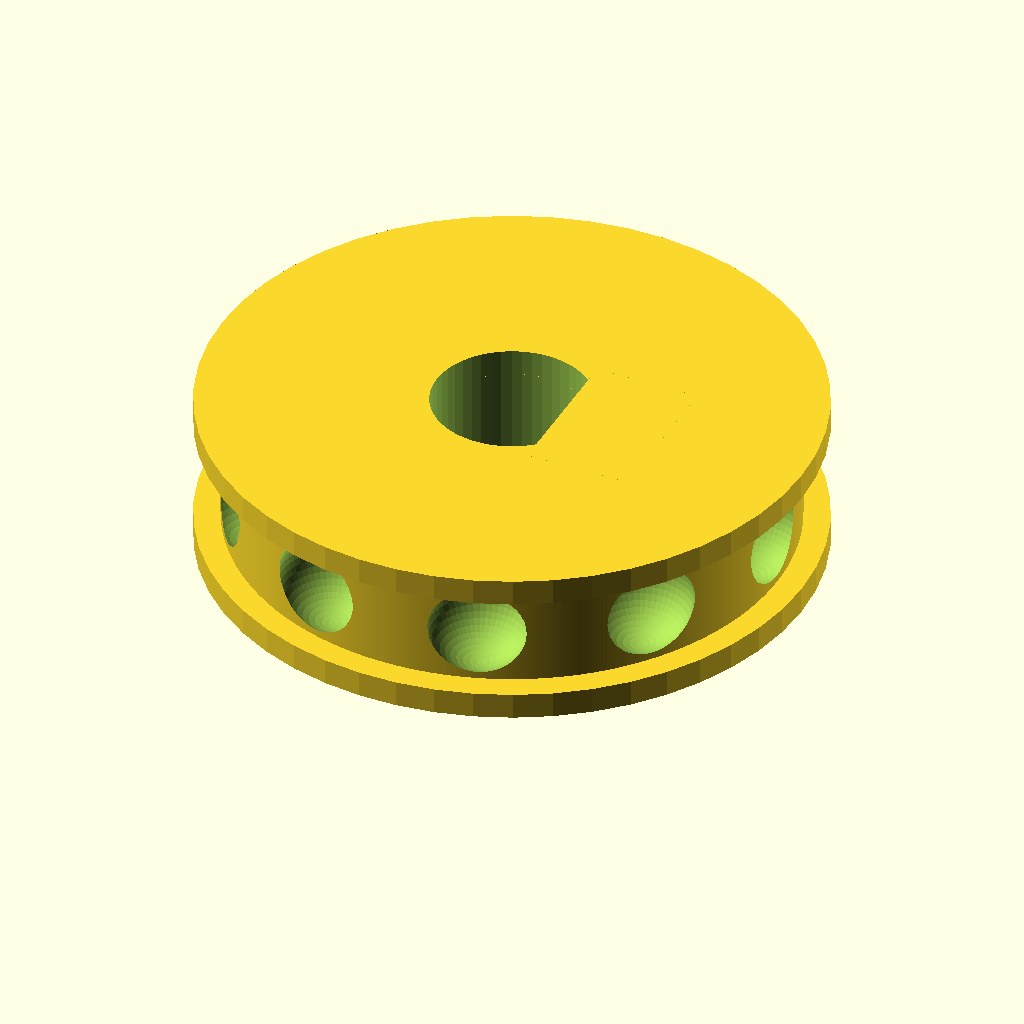
Cell 1: rendered with the file's own defaults.
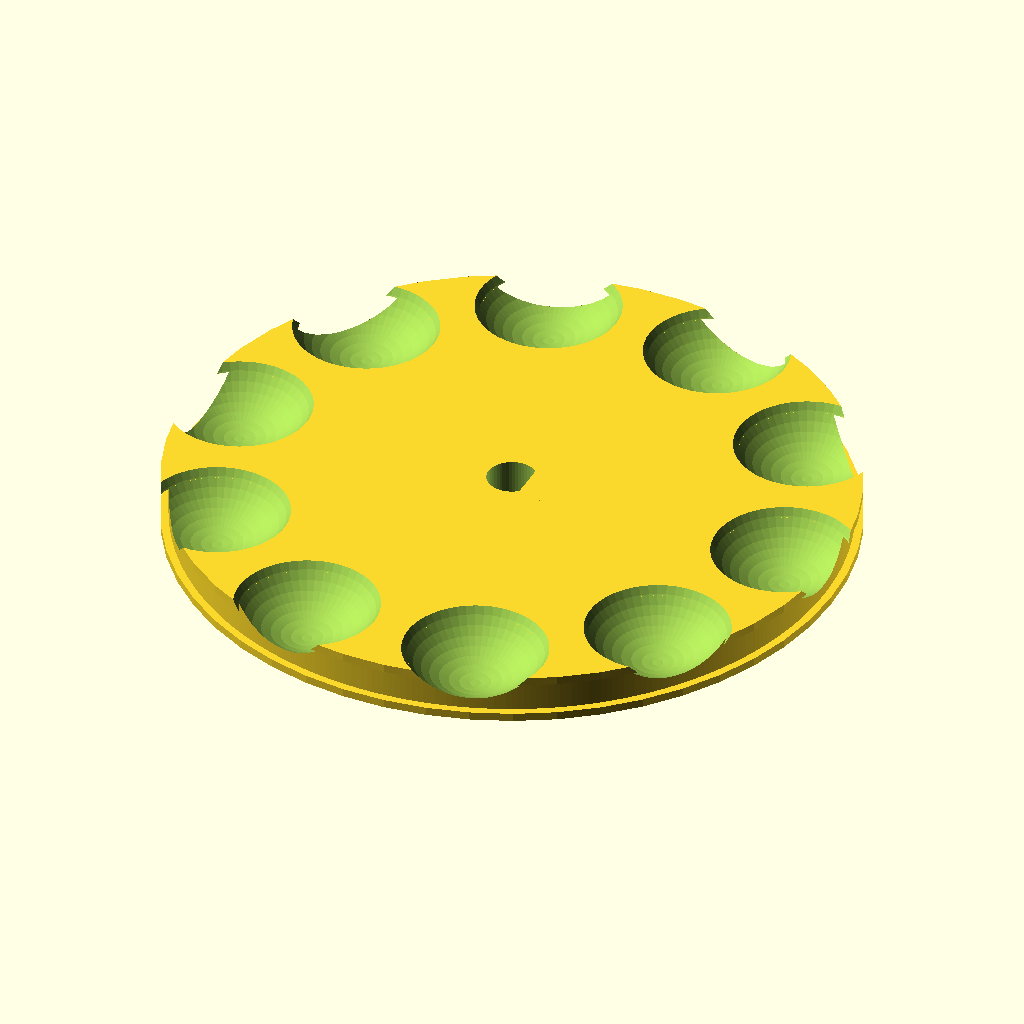
Cell 2: the same model with ball_diameter_in_mm = 20.
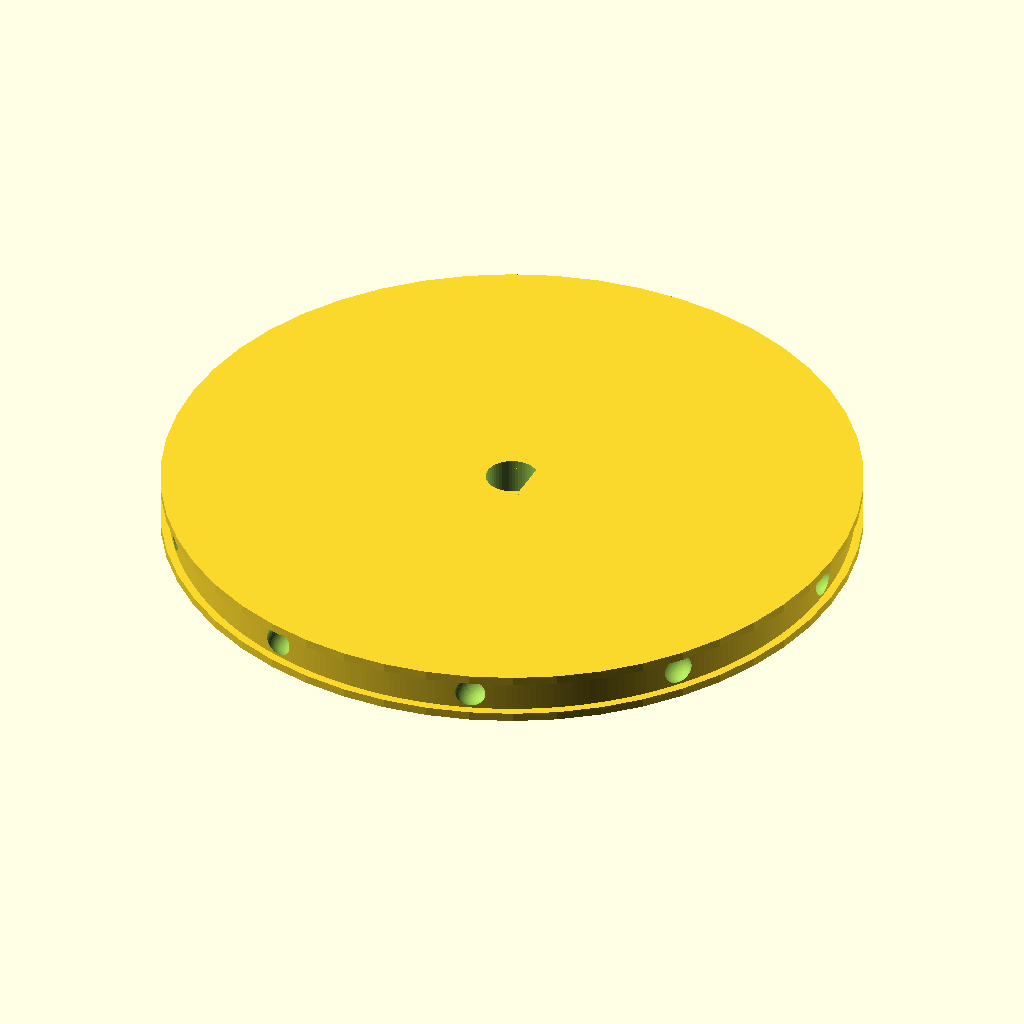
Cell 3 — space_between_in_mm set to 20, the other parameters unchanged.
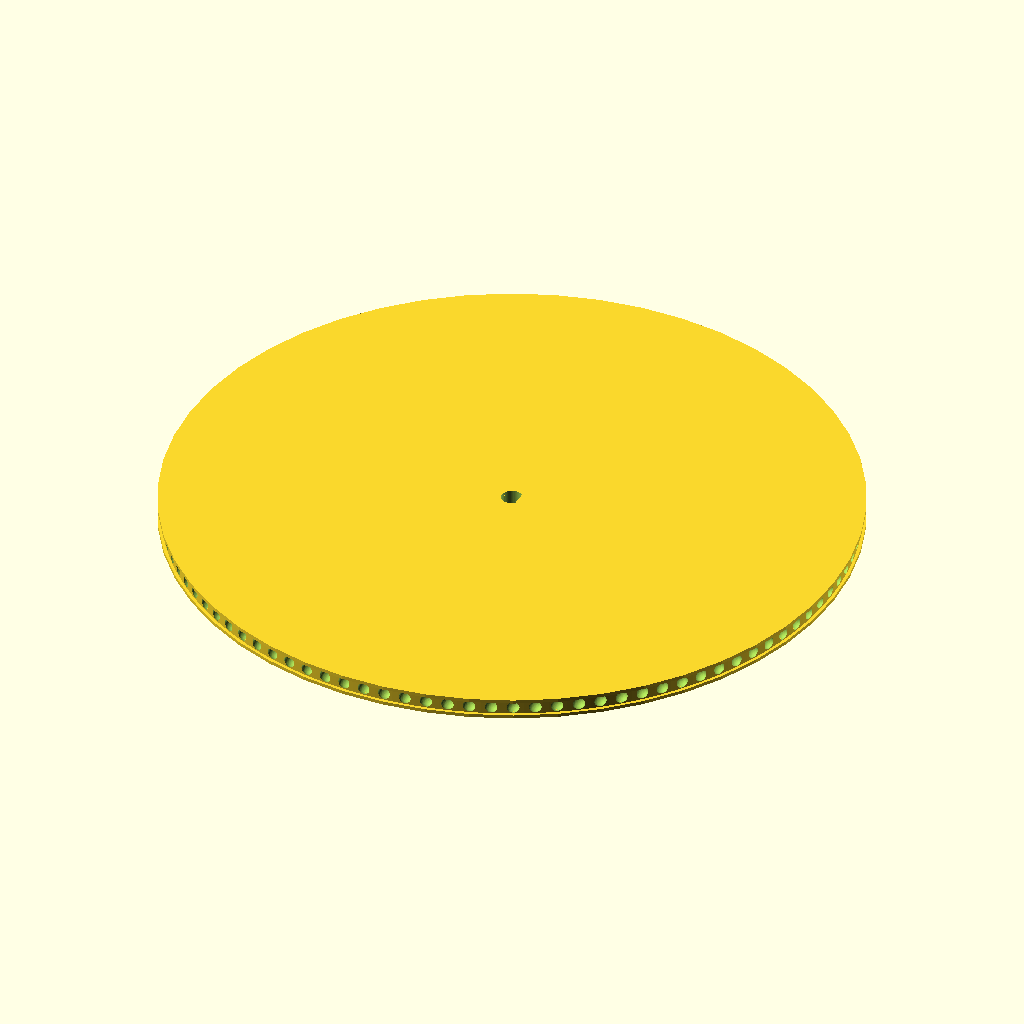
Cell 4 — ball_count set to 100, the other parameters unchanged.
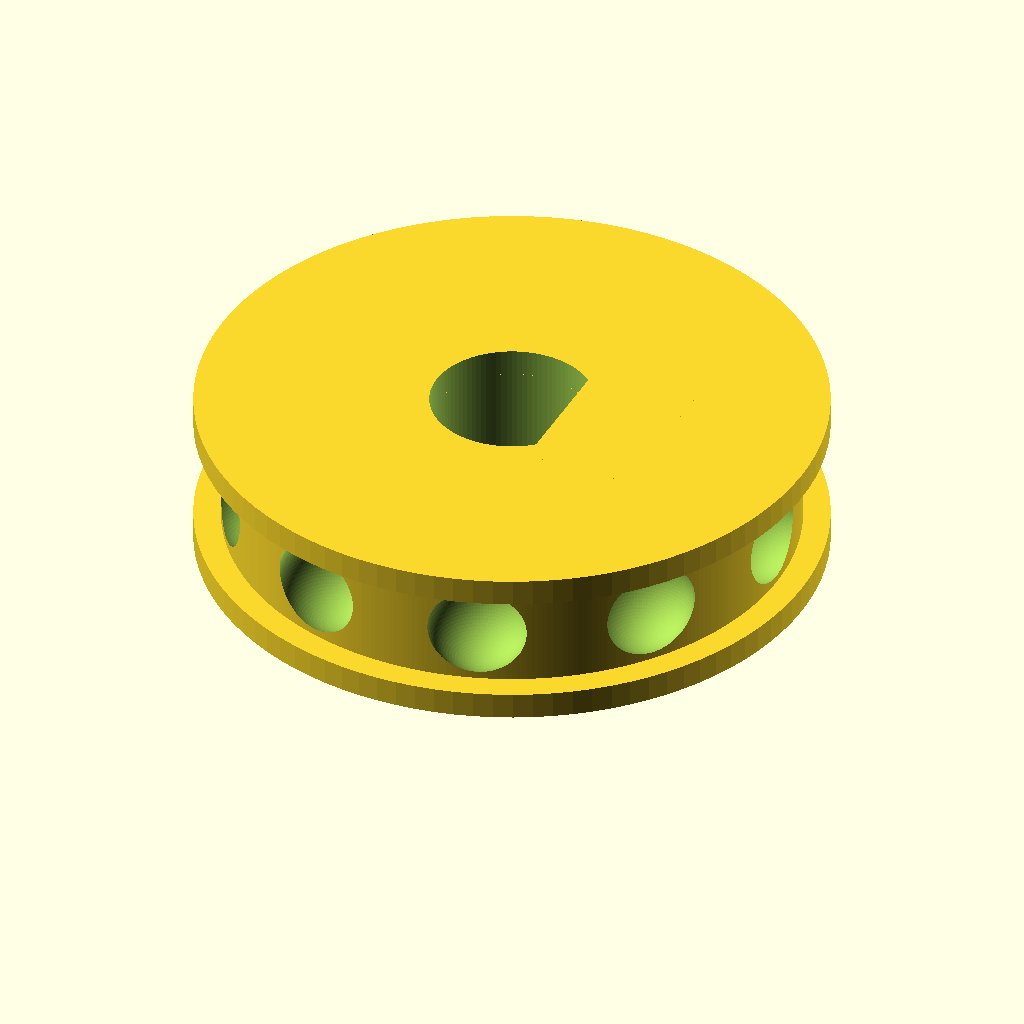
Cell 5 — ball_resolution_in_percent set to 100, the other parameters unchanged.
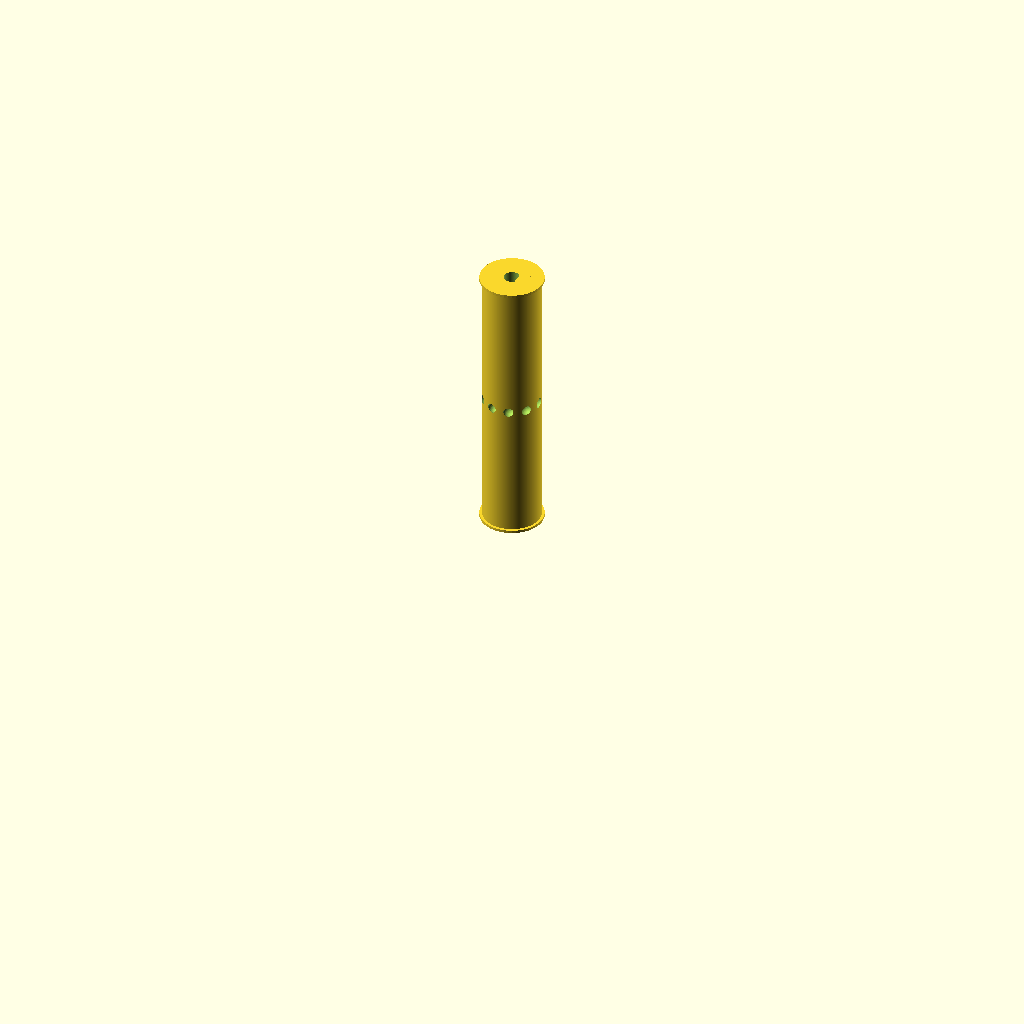
Cell 6: gear_thickness_in_mm = 100 (everything else at default).
The same orthographic view direction (rotation 55°, 0°, 25°; colour scheme Cornfield) for every cell, with the view re-fitted per cell, so scale and position can differ between cells.
The OpenSCAD source (inputs/thingiverse/files/thing-1889606/files/ballGear.scad):
ball_diameter_in_mm = 4; //[1:20]
space_between_in_mm = 2; //[1:20]
ball_count = 10; //[5:100]
ball_resolution_in_percent = 50; //[40:100]
gear_thickness_in_mm = 4; // [1:100]
motor_stick_thickness_in_mm = 6; //[1:100]
motor_stick_planar_thickness_in_mm = 1; //[0:100]
placeholder_thickness_in_mm = 1; //[0:10]
placeholder_overhang_in_mm = 1; //[0:10]


function pi()=3.14159265358979323846;

radius = (((ball_count * ball_diameter_in_mm + ball_count * space_between_in_mm) / 2) / pi());

winkel = 360 / ball_count;

difference() {
    difference() {
        union() {
            linear_extrude(height=gear_thickness_in_mm, center = false, slices = ball_resolution_in_percent) {
                circle(radius+ball_diameter_in_mm/4, $fn=360);
            }
            translate([0,0,-placeholder_thickness_in_mm])
    linear_extrude(height=placeholder_thickness_in_mm,center=false)
        circle(radius + ball_diameter_in_mm/4 + placeholder_overhang_in_mm, $fn=ball_resolution_in_percent);
            translate([0,0,gear_thickness_in_mm])
    linear_extrude(height=placeholder_thickness_in_mm,center=false)
        circle(radius + ball_diameter_in_mm/4 + placeholder_overhang_in_mm, $fn=ball_resolution_in_percent);
        }
        union() {
            for(i = [0:winkel:360]) {
                x = cos(i) * radius;
                y = sin(i) * radius;
                if(gear_thickness_in_mm <= ball_diameter_in_mm) {
                    translate([x,y,(ball_diameter_in_mm/2)])
                    sphere($fn=ball_resolution_in_percent, r=ball_diameter_in_mm/2);
                    
                }else {
                    translate([x,y,(ball_diameter_in_mm/2) + ((gear_thickness_in_mm - ball_diameter_in_mm) / 2)])
                    sphere($fn=ball_resolution_in_percent, r=ball_diameter_in_mm/2);
                }
            }
        }
    }
    diff_thick = motor_stick_thickness_in_mm/2 - motor_stick_planar_thickness_in_mm;
    difference() {
        linear_extrude(height=gear_thickness_in_mm*3.5+placeholder_thickness_in_mm*2, center = true, slices = 100) {
            circle(d=motor_stick_thickness_in_mm, $fn=ball_resolution_in_percent);
        }
        linear_extrude(height=gear_thickness_in_mm*3.5+placeholder_thickness_in_mm*2, center = true, slices = 100) {
            polygon(points= [[diff_thick,motor_stick_thickness_in_mm/2],[diff_thick,-motor_stick_thickness_in_mm/2],[motor_stick_thickness_in_mm,-motor_stick_thickness_in_mm/2],[motor_stick_thickness_in_mm,motor_stick_thickness_in_mm/2]]);
        }
    }
}
Customizer parameters (derived from the source; name, type, default, range or options):
ball_diameter_in_mm: number, default 4, range 1 to 20
space_between_in_mm: number, default 2, range 1 to 20
ball_count: number, default 10, range 5 to 100
ball_resolution_in_percent: number, default 50, range 40 to 100
gear_thickness_in_mm: number, default 4, range 1 to 100
motor_stick_thickness_in_mm: number, default 6, range 1 to 100
motor_stick_planar_thickness_in_mm: number, default 1, range 0 to 100
placeholder_thickness_in_mm: number, default 1, range 0 to 10
placeholder_overhang_in_mm: number, default 1, range 0 to 10
